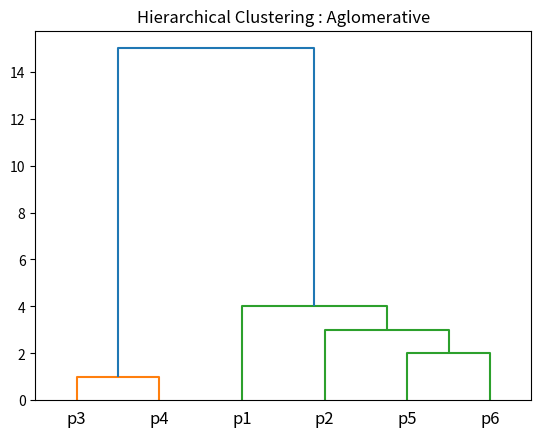

Reproduce this figure in Python.
#Implementation of Agglomerative#

import numpy as np
from scipy.cluster import hierarchy
from scipy.spatial import distance
import matplotlib.pyplot as plt

points = [(18, 0), (22, 0), (43, 0), (42, 0), (27, 0), (25, 0)]
names = ["p1", "p2", "p3", "p4", "p5", "p6"]

x = distance.pdist(points, 'euclidean')
 
# Plot the hierarchical clustering as a dendrogram.
temp = hierarchy.linkage(x, 'single')
plt.figure()
dn = hierarchy.dendrogram(temp, labels=names)
plt.title("Hierarchical Clustering : Aglomerative")
plt.show()
